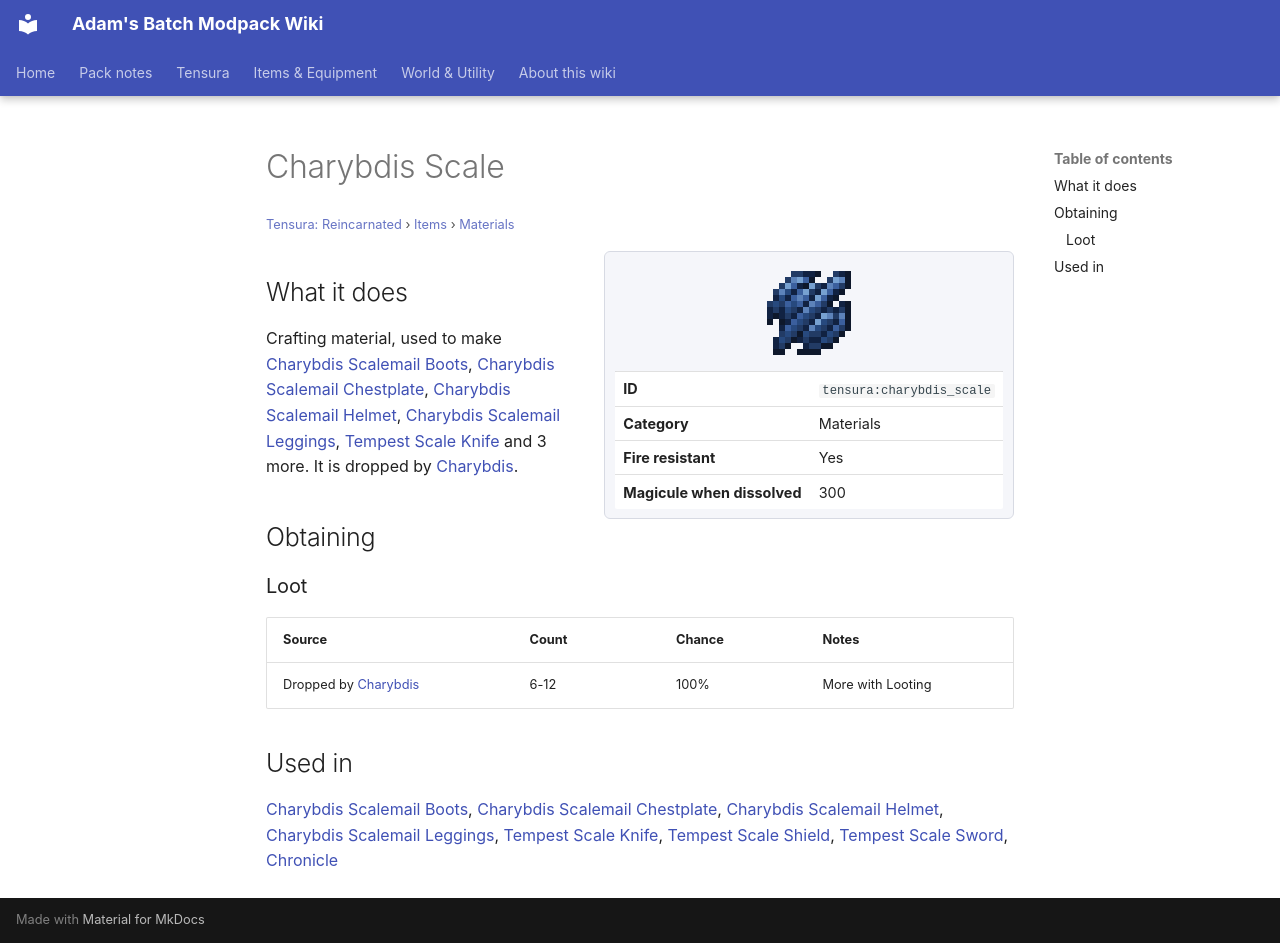

repository: Proteus-Nell/Adams-Batch-MC-Modpack-Wiki · page: tensura-reincarnated/items/materials/charybdis-scale/index.html · generator: mkdocs

# Charybdis Scale

<small>[Tensura: Reincarnated](../../index.md) &rsaquo; [Items](../index.md) &rsaquo; [Materials](index.md)</small>

<div class="infobox" markdown>

![Charybdis Scale](../../../assets/icons/tensura/item/charybdis_scale.png)

| | |
|---|---|
| **ID** | `tensura:charybdis_scale` |
| **Category** | Materials |
| **Fire resistant** | Yes |
| **Magicule when dissolved** | 300 |

</div>

## What it does

Crafting material, used to make [Charybdis Scalemail Boots](../armor/charybdis-scalemail-boots.md), [Charybdis Scalemail Chestplate](../armor/charybdis-scalemail-chestplate.md), [Charybdis Scalemail Helmet](../armor/charybdis-scalemail-helmet.md), [Charybdis Scalemail Leggings](../armor/charybdis-scalemail-leggings.md), [Tempest Scale Knife](../weapons/tempest-scale-knife.md) and 3 more. It is dropped by [Charybdis](../../mobs/charybdis.md).

## Obtaining

### Loot

| Source | Count | Chance | Notes |
|---|---|---|---|
| Dropped by [Charybdis](../../mobs/charybdis.md) | 6-12 | 100% | More with Looting |

## Used in

[Charybdis Scalemail Boots](../armor/charybdis-scalemail-boots.md), [Charybdis Scalemail Chestplate](../armor/charybdis-scalemail-chestplate.md), [Charybdis Scalemail Helmet](../armor/charybdis-scalemail-helmet.md), [Charybdis Scalemail Leggings](../armor/charybdis-scalemail-leggings.md), [Tempest Scale Knife](../weapons/tempest-scale-knife.md), [Tempest Scale Shield](../miscellaneous/tempest-scale-shield.md), [Tempest Scale Sword](../weapons/tempest-scale-sword.md), [Chronicle](../../../elite-tensura/items/miscellaneous/chronicle.md)
